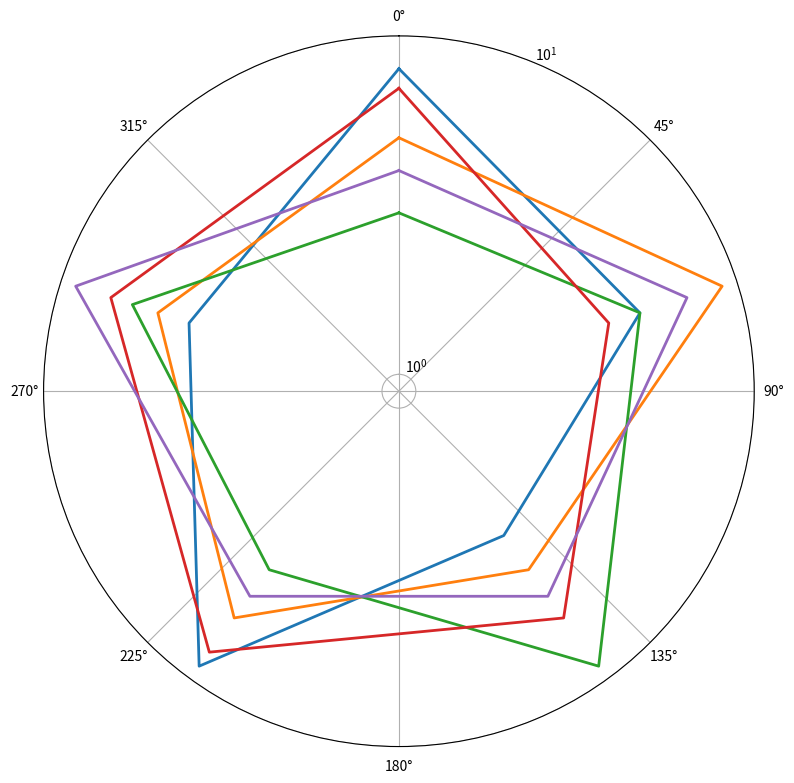

This chart was generated by the following Python code:
import numpy as np
import matplotlib.pyplot as plt
from math import pi

# Define the attributes and character classes
attributes = ['Strength', 'Agility', 'Intelligence', 'Endurance', 'Charisma']
character_classes = ['Warrior', 'Rogue', 'Mage', 'Paladin', 'Bard']

# Define the attribute values for each class
attribute_values = {
    'Warrior': [8, 5, 3, 9, 4],
    'Rogue': [5, 9, 4, 6, 5],
    'Mage': [3, 5, 9, 4, 6],
    'Paladin': [7, 4, 6, 8, 7],
    'Bard': [4, 7, 5, 5, 9]
}

num_attributes = len(attributes)
angles = np.linspace(0, 2 * pi, num_attributes, endpoint=False).tolist()
angles += angles[:1]  # Repeat the first angle to close the circle

fig, ax = plt.subplots(figsize=(8, 8), subplot_kw=dict(polar=True))
ax.set_theta_offset(pi / 2)
ax.set_theta_direction(-1)

ax.set_rscale('log')
plt.ylim(0, 10)

# Plot data without filling
for values in attribute_values.values():
    values += values[:1]
    ax.plot(angles, values, linewidth=2, linestyle='solid')

plt.tight_layout()
plt.show()
